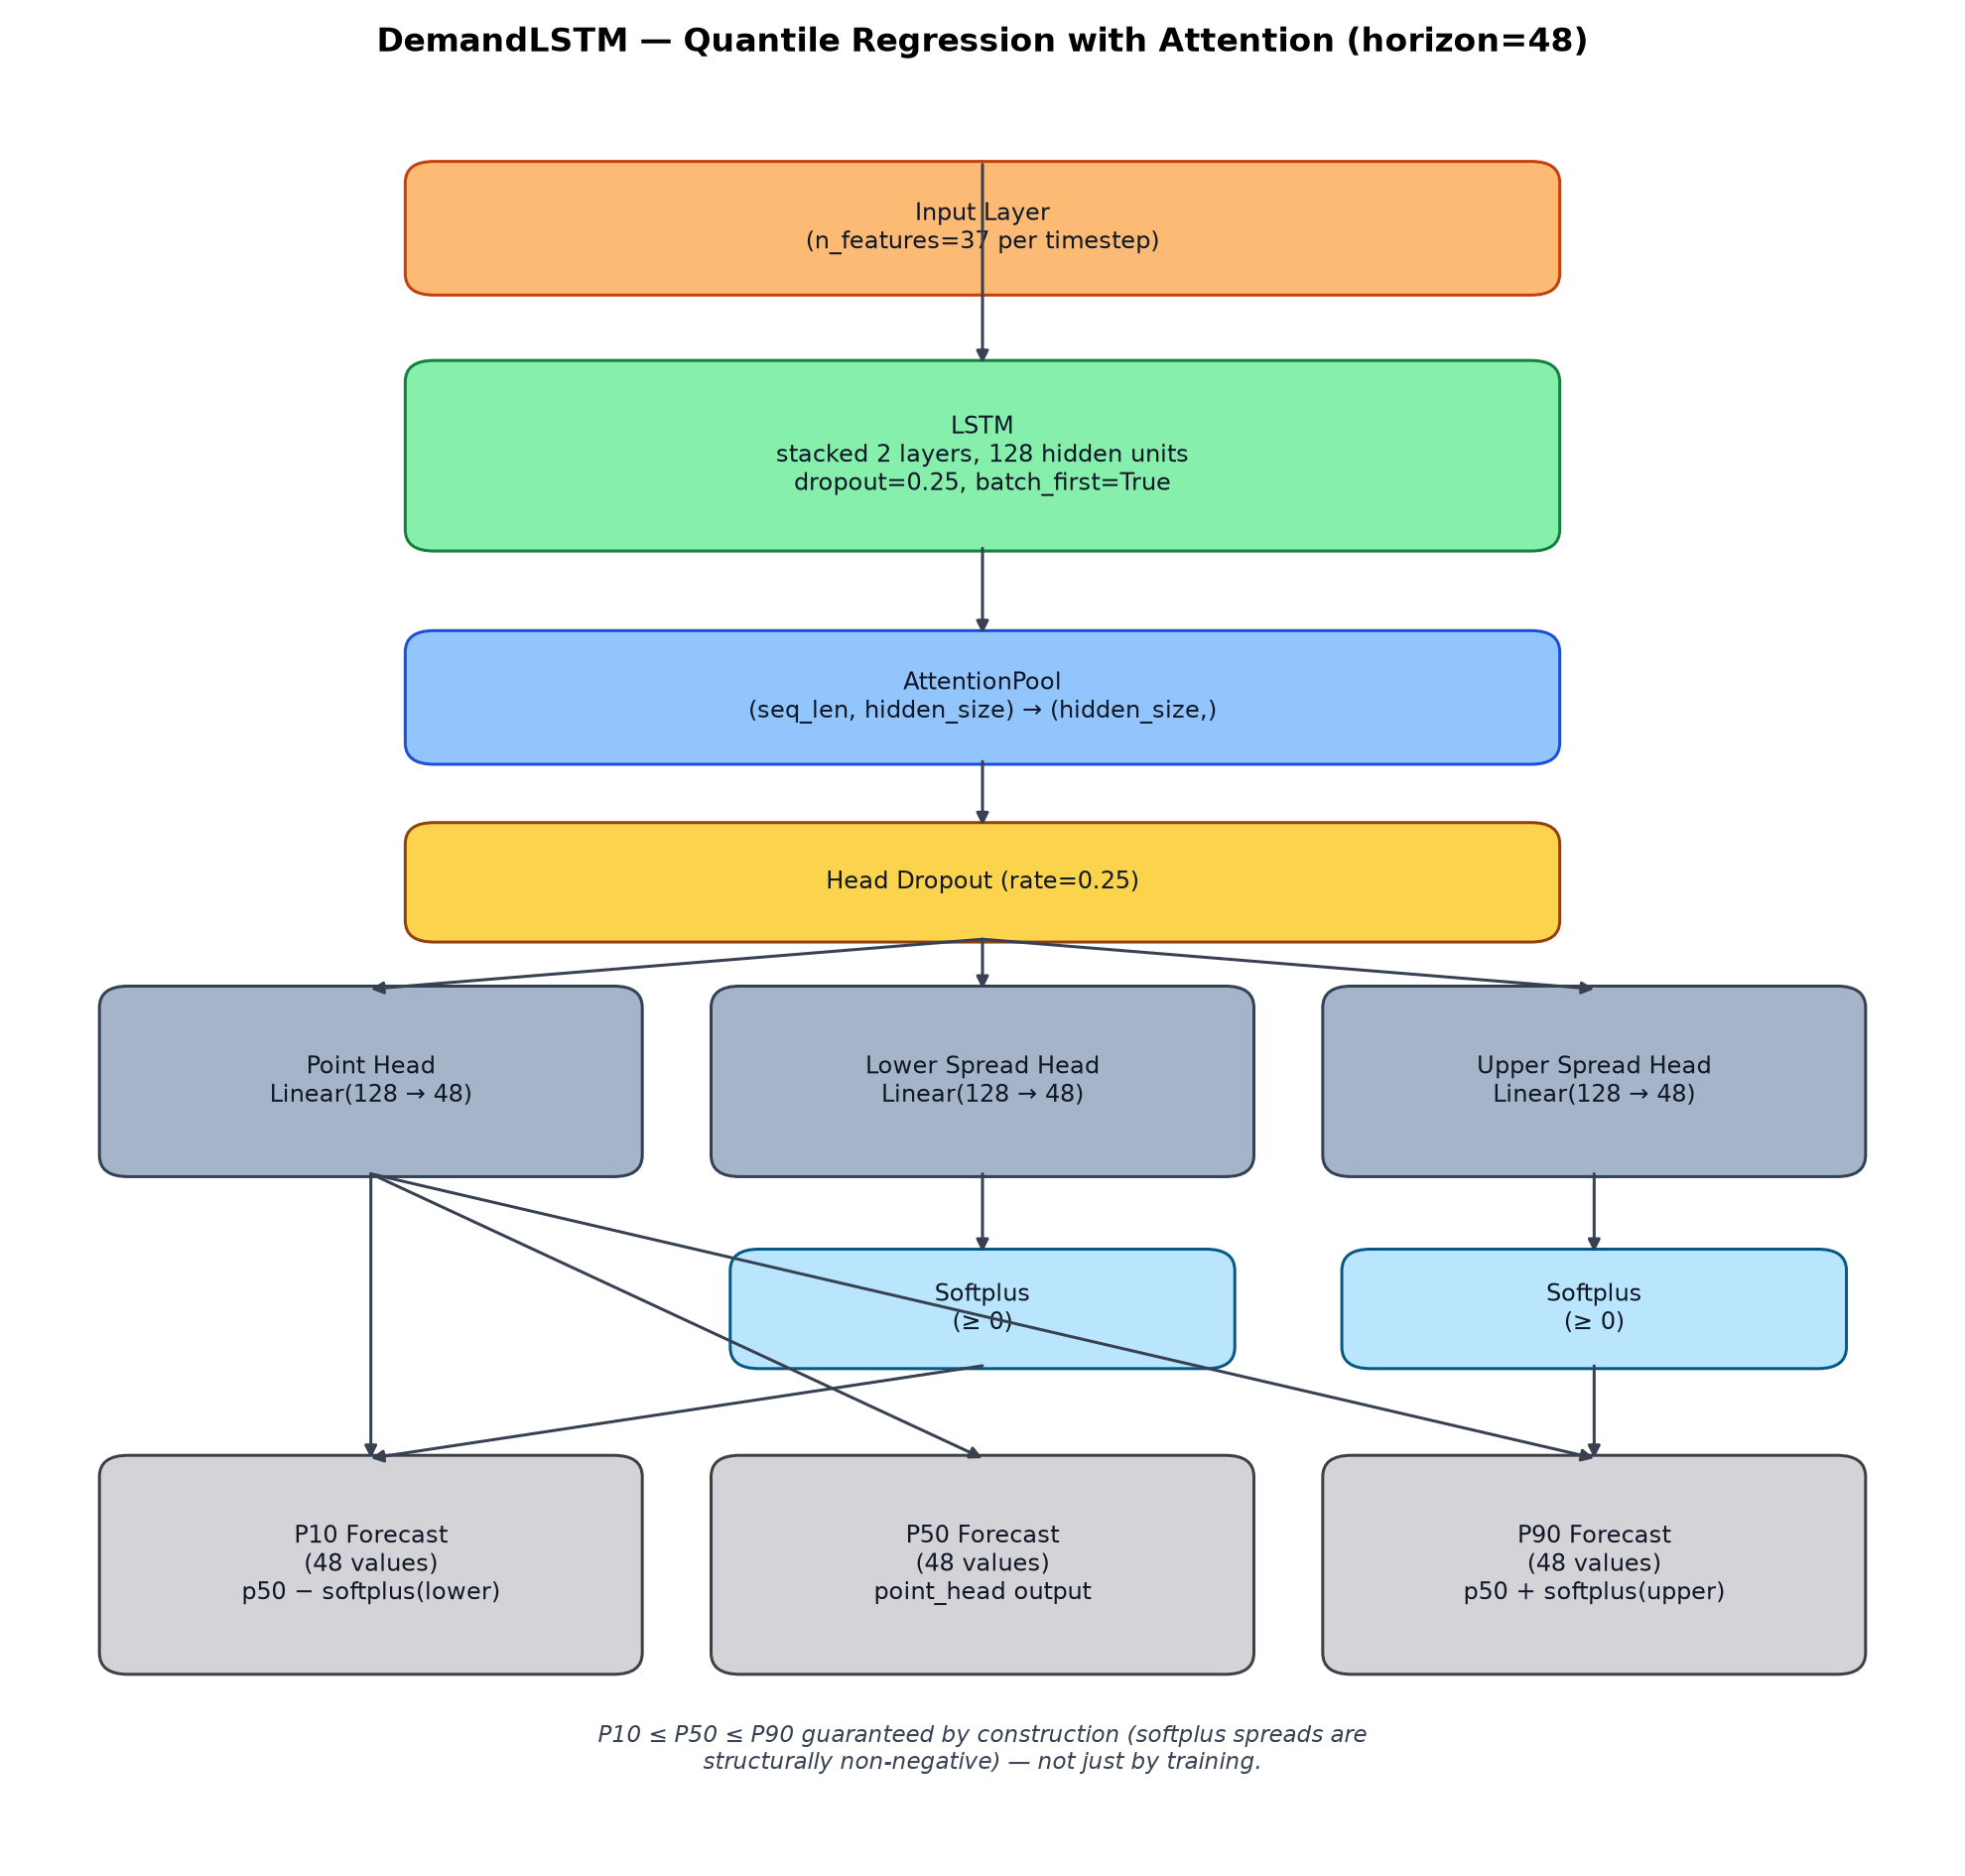

Here is the Python script that generated this plot:
"""Minimal, standalone skeleton of `DemandLSTM` (`app/models/ml.py`),
used only to *generate* an accurate architecture diagram straight from a
real, instantiated `nn.Module`'s own attributes -- not a hand-drawn
image whose numbers can silently drift from the real model.

Why this exists (2026-09-12): a hand-made diagram of `DemandLSTM` went
through three review rounds, each catching a different real-vs-drawn
mismatch -- the dropout value (class default 0.2 vs. the real
`TrainConfig` default of 0.25), the final "Model Output" boxes (drawn as
three independent linear outputs, when the real forward pass applies
softplus to the two spread heads and combines them with the point head
into P10/P50/P90), and a missing `head_dropout` step. A diagram
regenerated from code each time can't drift like that -- there's nothing
to hand-transcribe wrong.

This skeleton is deliberately NOT imported from `app.models.ml`: this
script has zero `app`/DB/MLflow dependencies on purpose (just `torch` +
`matplotlib`), so it can run anywhere without the rest of the service
booting. Its `forward` is byte-for-byte the same shape as the real
`DemandLSTM.forward` (`app/models/ml.py:98-104`) -- same layer order,
same `head_dropout`-before-all-three-heads placement, same
softplus-then-combine construction. If the real class's forward pass
ever changes, this skeleton (and the diagram it draws) needs a matching
update -- the same "kept in sync by hand" cost `app/models/ml.py`'s own
docstring already accepts for its data-pipeline twin.

Usage (from services/forecast-api/):
    uv run python scripts/model_skeleton.py
    # writes model_skeleton.png next to this script
"""

from __future__ import annotations

from dataclasses import dataclass
from pathlib import Path

import matplotlib.pyplot as plt
import torch
from matplotlib.patches import FancyBboxPatch
from torch import Tensor, nn


@dataclass
class DemandForecast:
    """One forward pass's output -- each field shaped `(batch, horizon)`."""

    p10: Tensor
    p50: Tensor
    p90: Tensor


class AttentionPool(nn.Module):
    def __init__(self, hidden_size: int) -> None:
        super().__init__()
        self.score = nn.Linear(hidden_size, 1)

    def forward(self, lstm_out: Tensor) -> Tensor:
        scores = self.score(lstm_out).squeeze(-1)
        weights = torch.softmax(scores, dim=1).unsqueeze(-1)
        return (lstm_out * weights).sum(dim=1)


class DemandLSTMSkeleton(nn.Module):
    """Structurally identical to `app.models.ml.DemandLSTM` -- see this
    module's own docstring for why it's a separate copy, not an import."""

    def __init__(
        self,
        n_features: int,
        horizon: int = 48,
        hidden_size: int = 128,
        num_layers: int = 2,
        dropout: float = 0.2,
    ) -> None:
        super().__init__()
        self.n_features = n_features
        self.horizon = horizon
        self.hidden_size = hidden_size
        self.num_layers = num_layers
        self.dropout = dropout

        self.lstm = nn.LSTM(
            input_size=n_features,
            hidden_size=hidden_size,
            num_layers=num_layers,
            dropout=dropout,
            batch_first=True,
        )
        self.attention = AttentionPool(hidden_size)
        self.head_dropout = nn.Dropout(dropout)
        self.point_head = nn.Linear(hidden_size, horizon)
        self.lower_spread_head = nn.Linear(hidden_size, horizon)
        self.upper_spread_head = nn.Linear(hidden_size, horizon)

    def forward(self, x: Tensor) -> DemandForecast:
        lstm_out, _ = self.lstm(x)
        context = self.head_dropout(self.attention(lstm_out))
        p50 = self.point_head(context)
        lower_spread = torch.nn.functional.softplus(self.lower_spread_head(context))
        upper_spread = torch.nn.functional.softplus(self.upper_spread_head(context))
        return DemandForecast(p10=p50 - lower_spread, p50=p50, p90=p50 + upper_spread)


# ---------------------------------------------------------------------------
# Diagram
# ---------------------------------------------------------------------------

_COLORS = {
    "input": ("#fdba74", "#c2410c"),
    "lstm": ("#86efac", "#15803d"),
    "attn": ("#93c5fd", "#1d4ed8"),
    "dropout": ("#fcd34d", "#92400e"),
    "head": ("#a5b4c9", "#334155"),
    "softplus": ("#bae6fd", "#075985"),
    "output": ("#d4d4d8", "#3f3f46"),
}


def _box(ax, cx: float, cy: float, w: float, h: float, text: str, kind: str, fontsize: float = 9.5):
    face, edge = _COLORS[kind]
    ax.add_patch(
        FancyBboxPatch(
            (cx - w / 2, cy - h / 2),
            w,
            h,
            boxstyle="round,pad=0.02,rounding_size=0.15",
            linewidth=1.2,
            edgecolor=edge,
            facecolor=face,
        )
    )
    ax.text(cx, cy, text, ha="center", va="center", fontsize=fontsize, color="#111827", wrap=True)
    return (cx, cy - h / 2), (cx, cy + h / 2)  # (bottom, top) anchor points


def _arrow(ax, p1, p2, label: str | None = None):
    ax.annotate(
        "",
        xy=p2,
        xytext=p1,
        arrowprops=dict(arrowstyle="-|>", color="#374151", lw=1.2, shrinkA=0, shrinkB=0),
    )
    if label:
        mx, my = (p1[0] + p2[0]) / 2, (p1[1] + p2[1]) / 2
        ax.text(mx + 0.3, my, label, fontsize=8, color="#374151", va="center")


def draw_architecture(model: DemandLSTMSkeleton, out_path: Path) -> None:
    """Renders `model`'s real, instantiated attributes -- never a
    hardcoded number that could drift from what was actually built."""
    fig, ax = plt.subplots(figsize=(11, 10.5))
    ax.set_xlim(0, 10)
    ax.set_ylim(2.6, 15)
    ax.axis("off")
    ax.set_title(
        f"DemandLSTM — Quantile Regression with Attention (horizon={model.horizon})",
        fontsize=13,
        fontweight="bold",
        pad=14,
    )

    _, input_top = _box(
        ax, 5, 14, 6, 0.9, f"Input Layer\n(n_features={model.n_features} per timestep)", "input"
    )
    lstm_bottom, lstm_top = _box(
        ax,
        5,
        12.4,
        6,
        1.3,
        f"LSTM\nstacked {model.num_layers} layers, {model.hidden_size} hidden units\n"
        f"dropout={model.dropout}, batch_first=True",
        "lstm",
    )
    _arrow(ax, input_top, lstm_top)

    attn_bottom, attn_top = _box(
        ax, 5, 10.7, 6, 0.9, "AttentionPool\n(seq_len, hidden_size) → (hidden_size,)", "attn"
    )
    _arrow(ax, lstm_bottom, attn_top)

    drop_bottom, drop_top = _box(
        ax, 5, 9.4, 6, 0.8, f"Head Dropout (rate={model.dropout})", "dropout"
    )
    _arrow(ax, attn_bottom, drop_top)

    head_y = 8.0
    head_w, head_h = 2.8, 1.3
    point_bottom, point_top = _box(
        ax, 1.8, head_y, head_w, head_h, f"Point Head\nLinear({model.hidden_size} → {model.horizon})", "head"
    )
    lower_bottom, lower_top = _box(
        ax, 5, head_y, head_w, head_h, f"Lower Spread Head\nLinear({model.hidden_size} → {model.horizon})", "head"
    )
    upper_bottom, upper_top = _box(
        ax, 8.2, head_y, head_w, head_h, f"Upper Spread Head\nLinear({model.hidden_size} → {model.horizon})", "head"
    )
    for top in (point_top, lower_top, upper_top):
        _arrow(ax, drop_bottom, top)

    sp_y = 6.4
    lower_sp_bottom, lower_sp_top = _box(ax, 5, sp_y, 2.6, 0.8, "Softplus\n(≥ 0)", "softplus")
    upper_sp_bottom, upper_sp_top = _box(ax, 8.2, sp_y, 2.6, 0.8, "Softplus\n(≥ 0)", "softplus")
    _arrow(ax, lower_bottom, lower_sp_top)
    _arrow(ax, upper_bottom, upper_sp_top)

    out_y = 4.6
    out_w, out_h = 2.8, 1.5
    _, p10_top = _box(
        ax, 1.8, out_y, out_w, out_h, f"P10 Forecast\n({model.horizon} values)\np50 − softplus(lower)", "output"
    )
    _, p50_top = _box(
        ax, 5, out_y, out_w, out_h, f"P50 Forecast\n({model.horizon} values)\npoint_head output", "output"
    )
    _, p90_top = _box(
        ax, 8.2, out_y, out_w, out_h, f"P90 Forecast\n({model.horizon} values)\np50 + softplus(upper)", "output"
    )
    _arrow(ax, point_bottom, p50_top)
    _arrow(ax, point_bottom, p10_top)  # p50 feeds the P10 combination too
    _arrow(ax, point_bottom, p90_top)  # and the P90 combination
    _arrow(ax, lower_sp_bottom, p10_top)
    _arrow(ax, upper_sp_bottom, p90_top)

    ax.text(
        5,
        3.3,
        "P10 ≤ P50 ≤ P90 guaranteed by construction (softplus spreads are\n"
        "structurally non-negative) — not just by training.",
        ha="center",
        va="center",
        fontsize=9,
        color="#374151",
        style="italic",
    )

    fig.tight_layout()
    fig.savefig(out_path, dpi=180)
    plt.close(fig)


def main() -> None:
    # `n_features`/`horizon`/`hidden_size`/`num_layers` match this
    # service's real `Settings.model_demand_lookback`-trained defaults
    # (`app/core/config.py`); `dropout=0.25` is the real `TrainConfig`
    # default (`Settings.model_dropout`), not the class's own bare
    # constructor default of 0.2 -- passed explicitly so the diagram
    # shows what's actually trained, not the unused fallback.
    model = DemandLSTMSkeleton(n_features=37, horizon=48, hidden_size=128, num_layers=2, dropout=0.25)
    out_path = Path(__file__).parent / "model_skeleton.png"
    draw_architecture(model, out_path)
    print(f"wrote {out_path}")


if __name__ == "__main__":
    main()
